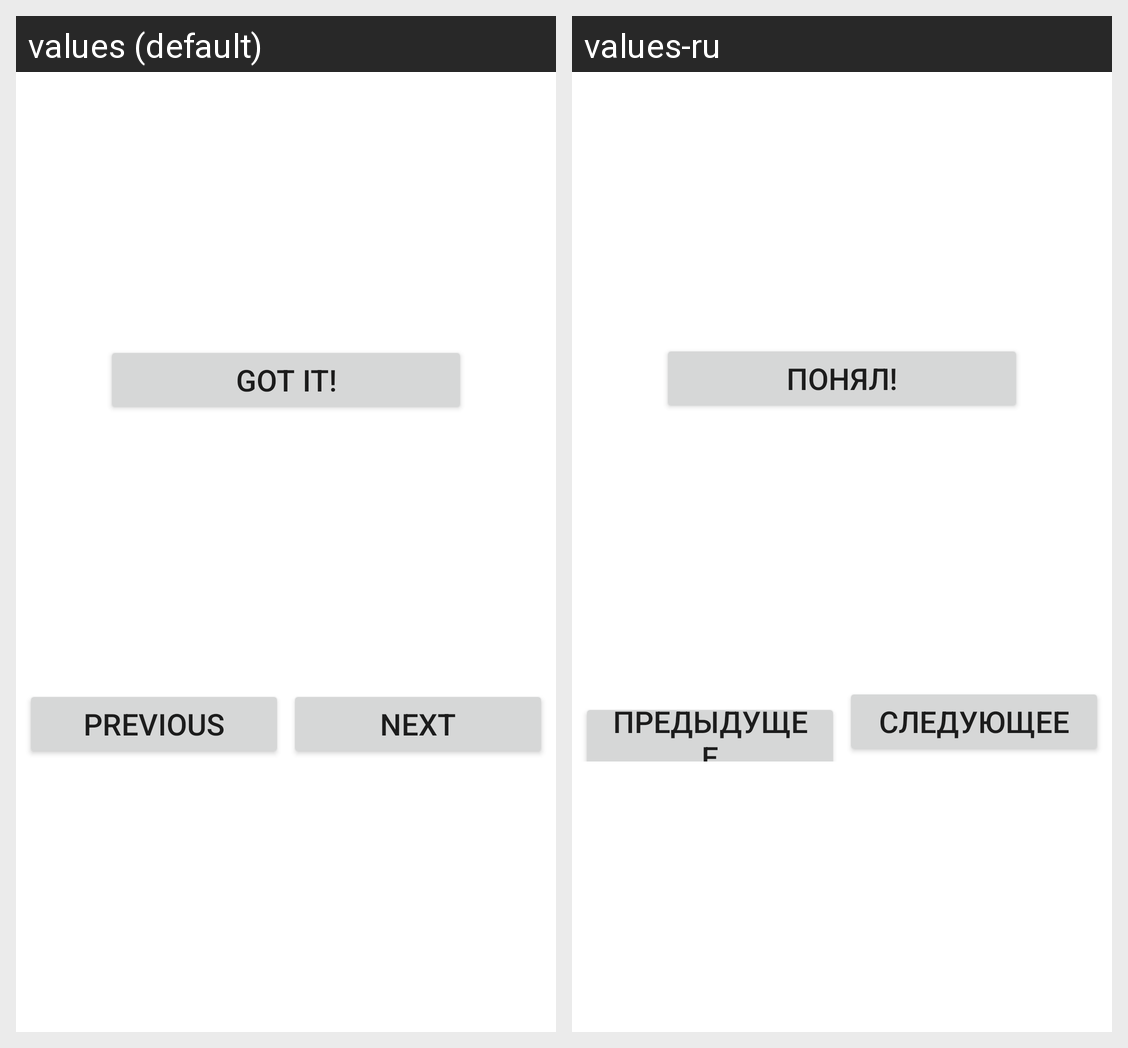

For this localized Android screen grid, give each drawn string resource with its value in every locale shown.
Android screen res/layout/fragment_read_lesson.xml rendered under 2 locales, left to right: values (default), values-ru. Device: Nexus 5 (rendered at 1080×1920; each locale shown at half size, 540×960, under a caption strip naming it); theme Theme.CG.
Strings drawn on this screen, with the default value and each locale's value (text and hints the layout hard-codes, and strings that could not be matched under every locale, appear in the picture but are not listed):

doneReading
  values: Got it!
  values-ru: Понял!

previous
  values: Previous
  values-ru: Предыдущее

next
  values: Next
  values-ru: Следующее
